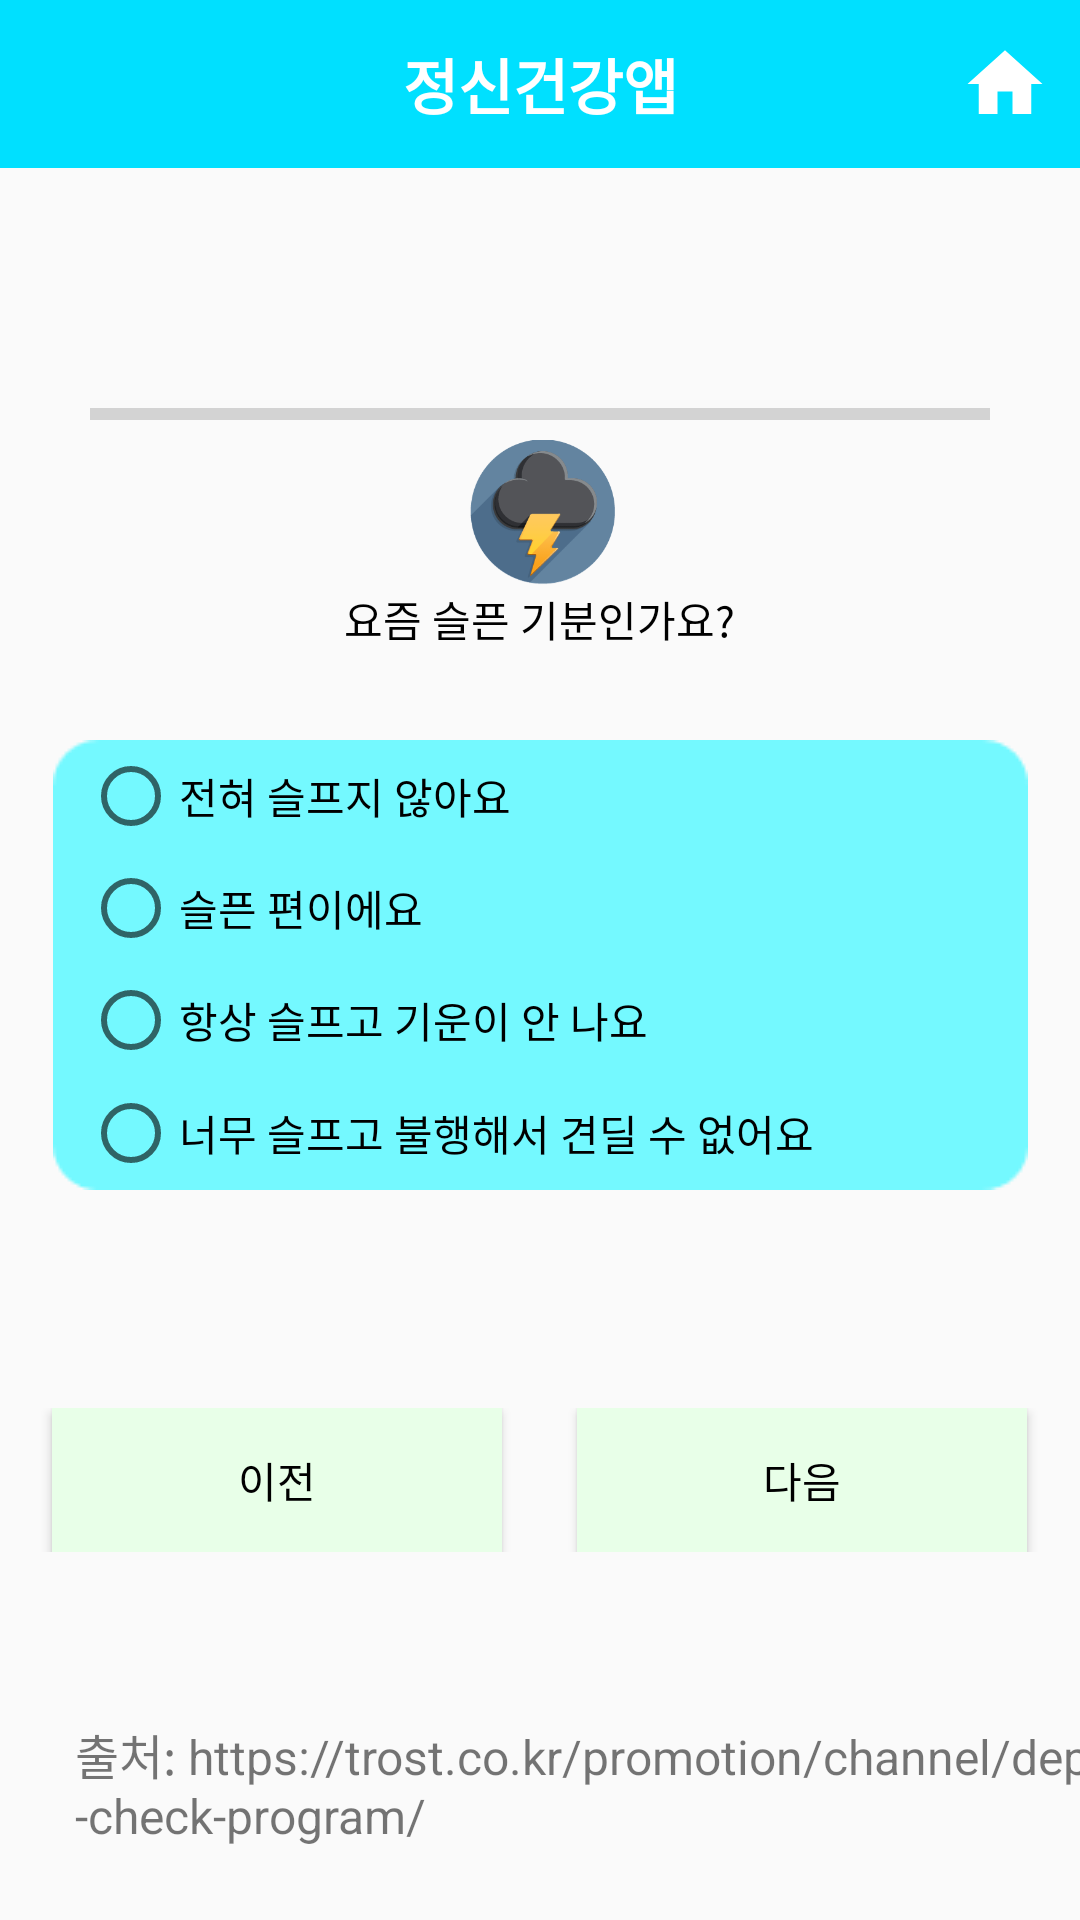

Write the Android layout XML for this screen, with the resource values it uses.
<!-- AndroidManifest.xml: application theme AppTheme.NoActionBar -->
<!-- res/layout/activity_test1.xml -->
<?xml version="1.0" encoding="utf-8"?>
<RelativeLayout xmlns:android="http://schemas.android.com/apk/res/android"
    xmlns:app="http://schemas.android.com/apk/res-auto"
    xmlns:tools="http://schemas.android.com/tools"
    android:layout_width="match_parent"
    android:layout_height="match_parent"
    tools:context=".Test1">

    <androidx.appcompat.widget.Toolbar
        android:id="@+id/toolbar"
        android:layout_width="match_parent"
        android:layout_height="?attr/actionBarSize"
        android:background="#00E0FF">
        <TextView
            android:id="@+id/title"
            android:layout_width="wrap_content"
            android:layout_height="wrap_content"
            android:layout_gravity="center"
            android:text="정신건강앱"
            android:textColor="#FFFFFF"
            android:textSize="20dp"
            android:textStyle="bold" />

        <ImageView
            android:id="@+id/home_btn"
            android:layout_width="30dp"
            android:layout_height="30dp"
            android:layout_gravity="end"
            android:layout_marginRight="10dp"
            app:srcCompat="@drawable/ic_home" />
    </androidx.appcompat.widget.Toolbar>

    <androidx.constraintlayout.widget.ConstraintLayout
        android:layout_width="match_parent"
        android:layout_height="match_parent"
        android:layout_marginTop="55dp">

        <LinearLayout
            android:id="@+id/linearLayout4"
            android:layout_width="match_parent"
            android:layout_height="wrap_content"
            android:layout_marginTop="75dp"
            android:gravity="center"
            android:orientation="vertical"
            app:layout_constraintStart_toStartOf="parent"
            app:layout_constraintTop_toTopOf="parent">

            <ProgressBar
                android:id="@+id/progressBar"
                style="?android:attr/progressBarStyleHorizontal"
                android:layout_width="match_parent"
                android:layout_height="wrap_content"
                android:layout_marginLeft="30dp"
                android:layout_marginRight="30dp"
                android:max="100"
                android:progress="0"
                android:progressTint="#F57C00" />

            <ImageView
                android:id="@+id/imageView10"
                android:layout_width="50dp"
                android:layout_height="50dp"
                app:srcCompat="@drawable/thunder" />

            <TextView
                android:id="@+id/tx_test_question"
                android:layout_width="wrap_content"
                android:layout_height="wrap_content"
                android:text="요즘 슬픈 기분인가요?"
                android:textColor="#000000" />

        </LinearLayout>

        <LinearLayout
            android:id="@+id/linearLayout5"
            android:layout_width="wrap_content"
            android:layout_height="wrap_content"
            android:layout_marginTop="30dp"
            android:background="@drawable/frg1_blue"
            android:orientation="horizontal"
            app:layout_constraintEnd_toEndOf="parent"
            app:layout_constraintStart_toStartOf="parent"
            app:layout_constraintTop_toBottomOf="@+id/linearLayout4">

            <RadioGroup
                android:id="@+id/radioGroup"
                android:layout_width="match_parent"
                android:layout_height="match_parent"
                android:layout_marginLeft="10dp"
                android:orientation="vertical">

                <RadioButton
                    android:id="@+id/radio_btn1"
                    android:layout_width="wrap_content"
                    android:layout_height="wrap_content"
                    android:layout_weight="1"
                    android:text="전혀 슬프지 않아요" />

                <RadioButton
                    android:id="@+id/radio_btn2"
                    android:layout_width="wrap_content"
                    android:layout_height="wrap_content"
                    android:layout_weight="1"
                    android:text="슬픈 편이에요" />

                <RadioButton
                    android:id="@+id/radio_btn3"
                    android:layout_width="wrap_content"
                    android:layout_height="wrap_content"
                    android:layout_weight="1"
                    android:text="항상 슬프고 기운이 안 나요" />

                <RadioButton
                    android:id="@+id/radio_btn4"
                    android:layout_width="wrap_content"
                    android:layout_height="wrap_content"
                    android:layout_weight="1"
                    android:text="너무 슬프고 불행해서 견딜 수 없어요" />

            </RadioGroup>

        </LinearLayout>

        <LinearLayout
            android:id="@+id/linearLayout"
            android:layout_width="match_parent"
            android:layout_height="wrap_content"
            android:layout_marginBottom="50dp"
            android:gravity="center"
            android:orientation="horizontal"
            app:layout_constraintBottom_toBottomOf="parent"
            app:layout_constraintStart_toStartOf="parent"
            app:layout_constraintTop_toBottomOf="@+id/linearLayout5">

            <Button
                android:id="@+id/btn_test_before"
                android:layout_width="150dp"
                android:layout_height="wrap_content"
                android:layout_gravity="center"
                android:background="#E8FFE8"
                android:text="이전"
                android:textColor="#000000" />

            <Button
                android:id="@+id/btn_test_next"
                android:layout_width="150dp"
                android:layout_height="wrap_content"
                android:layout_gravity="center"
                android:layout_marginLeft="25dp"
                android:background="#E8FFE8"
                android:text="다음"
                android:textColor="#000000" />

        </LinearLayout>

        <TextView
            android:id="@+id/test1_resourcef"
            android:layout_width="390dp"
            android:layout_height="47dp"
            android:layout_marginStart="25dp"
            android:layout_marginLeft="25dp"
            android:layout_marginBottom="20dp"
            android:text="출처: https://trost.co.kr/promotion/channel/depressive-check-program/"
            android:textSize="16sp"
            app:layout_constraintBottom_toBottomOf="parent"
            app:layout_constraintStart_toStartOf="parent" />

    </androidx.constraintlayout.widget.ConstraintLayout>

</RelativeLayout>
<!-- resources referenced by this layout -->
<resources>
  <!-- drawable frg1_blue: png bitmap (drawable, 696 bytes) -->
  <!-- drawable ic_home (drawable-v24) -->
  <vector android:height="30dp" android:viewportHeight="24.0"
      android:viewportWidth="24.0" android:width="30dp" xmlns:android="http://schemas.android.com/apk/res/android">
      <path android:fillColor="@color/custom_4" android:pathData="M10,20v-6h4v6h5v-8h3L12,3 2,12h3v8z"/>
  </vector>
  <!-- drawable thunder: png bitmap (drawable, 15690 bytes) -->
  <style name="AppTheme.NoActionBar">
          <item name="windowActionBar">false</item>
          <item name="windowNoTitle">true</item>
      </style>
  <color name="custom_4">#FFFFFF</color>
</resources>
